Run: headless pygame with SDL's dummy video driver; simulated clock (each Clock.tick advances the game by its frame time, no real sleeping); random seed 0; keys injected as events and as key.get_pressed() state; no mouse input.
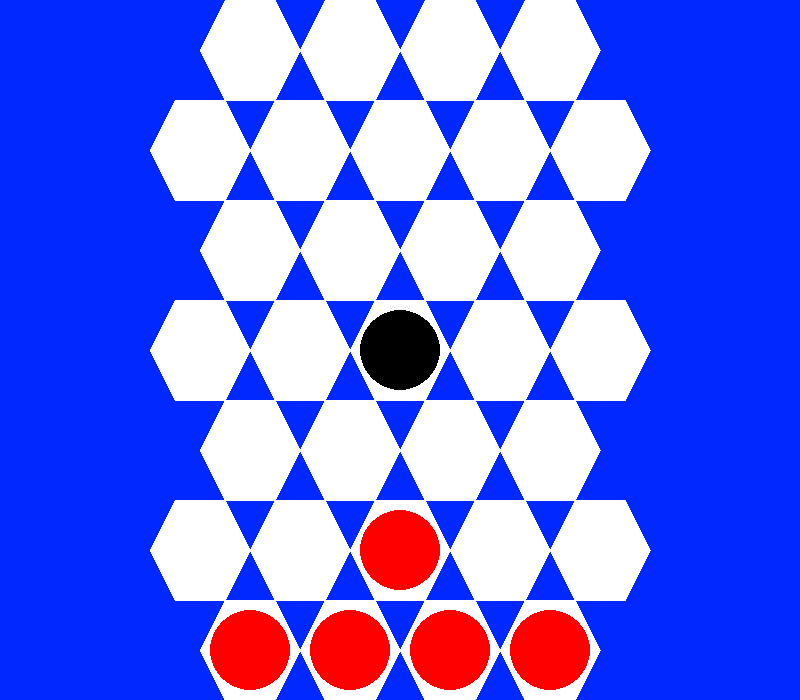
Frame 1 of 4 · flips 1–60 · no input
Frame 2 of 4 · flips 61–180 · tapped SPACE, RETURN · held RIGHT (→), D · screen unchanged from frame 1, image omitted
Frame 3 of 4 · flips 181–300 · held DOWN (↓), S · screen unchanged from frame 2, image omitted
Frame 4 of 4 · flips 301–420 · held LEFT (←), A, UP (↑), W · screen unchanged from frame 3, image omitted

The pygame program that drew these frames:

import pygame as pygame

BLACK = (0, 0, 0)
WHITE = (255, 255, 255)
BLUE = (0, 40, 255)
RED = (255, 0, 0)


def draw(screen):
    screen.fill(BLUE)
    pygame.draw.polygon(screen, WHITE, [[225, 600], [275, 600], [300, 650], [275, 700], [225, 700], [200, 650]])
    pygame.draw.polygon(screen, WHITE, [[325, 600], [375, 600], [400, 650], [375, 700], [325, 700], [300, 650]])
    pygame.draw.polygon(screen, WHITE, [[425, 600], [475, 600], [500, 650], [475, 700], [425, 700], [400, 650]])
    pygame.draw.polygon(screen, WHITE, [[525, 600], [575, 600], [600, 650], [575, 700], [525, 700], [500, 650]])

    pygame.draw.polygon(screen, WHITE, [[175, 500], [225, 500], [250, 550], [225, 600], [175, 600], [150, 550]])
    pygame.draw.polygon(screen, WHITE, [[275, 500], [325, 500], [350, 550], [325, 600], [275, 600], [250, 550]])
    pygame.draw.polygon(screen, WHITE, [[375, 500], [425, 500], [450, 550], [425, 600], [375, 600], [350, 550]])
    pygame.draw.polygon(screen, WHITE, [[475, 500], [525, 500], [550, 550], [525, 600], [475, 600], [450, 550]])
    pygame.draw.polygon(screen, WHITE, [[575, 500], [625, 500], [650, 550], [625, 600], [575, 600], [550, 550]])

    pygame.draw.polygon(screen, WHITE, [[225, 400], [275, 400], [300, 450], [275, 500], [225, 500], [200, 450]])
    pygame.draw.polygon(screen, WHITE, [[325, 400], [375, 400], [400, 450], [375, 500], [325, 500], [300, 450]])
    pygame.draw.polygon(screen, WHITE, [[425, 400], [475, 400], [500, 450], [475, 500], [425, 500], [400, 450]])
    pygame.draw.polygon(screen, WHITE, [[525, 400], [575, 400], [600, 450], [575, 500], [525, 500], [500, 450]])

    pygame.draw.polygon(screen, WHITE, [[175, 300], [225, 300], [250, 350], [225, 400], [175, 400], [150, 350]])
    pygame.draw.polygon(screen, WHITE, [[275, 300], [325, 300], [350, 350], [325, 400], [275, 400], [250, 350]])
    pygame.draw.polygon(screen, WHITE, [[375, 300], [425, 300], [450, 350], [425, 400], [375, 400], [350, 350]])
    pygame.draw.polygon(screen, WHITE, [[475, 300], [525, 300], [550, 350], [525, 400], [475, 400], [450, 350]])
    pygame.draw.polygon(screen, WHITE, [[575, 300], [625, 300], [650, 350], [625, 400], [575, 400], [550, 350]])

    pygame.draw.polygon(screen, WHITE, [[225, 200], [275, 200], [300, 250], [275, 300], [225, 300], [200, 250]])
    pygame.draw.polygon(screen, WHITE, [[325, 200], [375, 200], [400, 250], [375, 300], [325, 300], [300, 250]])
    pygame.draw.polygon(screen, WHITE, [[425, 200], [475, 200], [500, 250], [475, 300], [425, 300], [400, 250]])
    pygame.draw.polygon(screen, WHITE, [[525, 200], [575, 200], [600, 250], [575, 300], [525, 300], [500, 250]])

    pygame.draw.polygon(screen, WHITE, [[175, 100], [225, 100], [250, 150], [225, 200], [175, 200], [150, 150]])
    pygame.draw.polygon(screen, WHITE, [[275, 100], [325, 100], [350, 150], [325, 200], [275, 200], [250, 150]])
    pygame.draw.polygon(screen, WHITE, [[375, 100], [425, 100], [450, 150], [425, 200], [375, 200], [350, 150]])
    pygame.draw.polygon(screen, WHITE, [[475, 100], [525, 100], [550, 150], [525, 200], [475, 200], [450, 150]])
    pygame.draw.polygon(screen, WHITE, [[575, 100], [625, 100], [650, 150], [625, 200], [575, 200], [550, 150]])

    pygame.draw.polygon(screen, WHITE, [[225, 0], [275, 0], [300, 50], [275, 100], [225, 100], [200, 50]])
    pygame.draw.polygon(screen, WHITE, [[325, 0], [375, 0], [400, 50], [375, 100], [325, 100], [300, 50]])
    pygame.draw.polygon(screen, WHITE, [[425, 0], [475, 0], [500, 50], [475, 100], [425, 100], [400, 50]])
    pygame.draw.polygon(screen, WHITE, [[525, 0], [575, 0], [600, 50], [575, 100], [525, 100], [500, 50]])

    pygame.draw.circle(screen, BLACK, (400, 350), 40)
    pygame.draw.circle(screen, RED, (250, 650), 40)
    pygame.draw.circle(screen, RED, (350, 650), 40)
    pygame.draw.circle(screen, RED, (450, 650), 40)
    pygame.draw.circle(screen, RED, (550, 650), 40)
    pygame.draw.circle(screen, RED, (400, 550), 40)



width, height = 800, 700
screen = pygame.display.set_mode((width, height))
draw(screen)

eventType = pygame.event.wait().type
draw(screen)
pygame.display.flip()

while pygame.event.wait().type != pygame.QUIT:
    draw(screen)
    pygame.display.flip()
pygame.quit()
